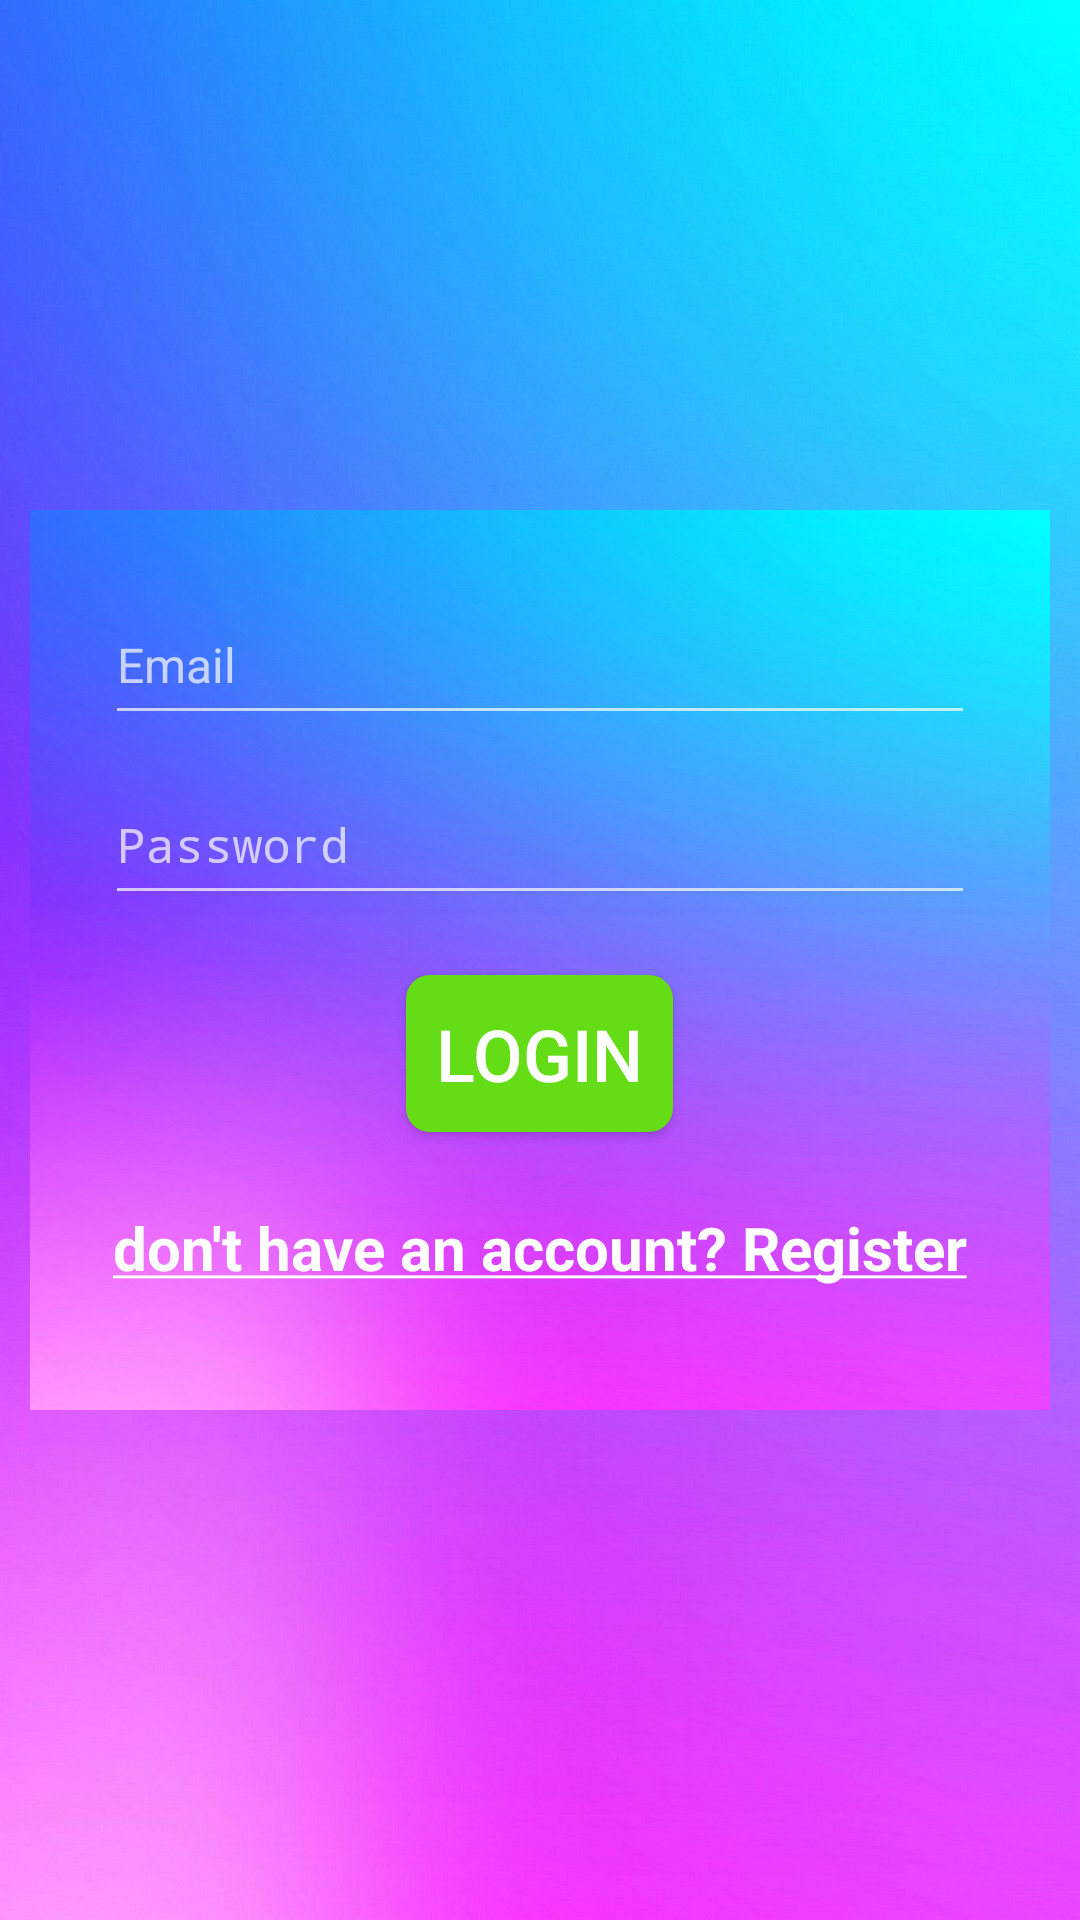

Reconstruct the res/layout file that produces this screen, plus the resources it refers to.
<!-- AndroidManifest.xml: activity theme Theme.AppCompat.NoActionBar -->
<!-- res/layout/login.xml -->
<?xml version="1.0" encoding="utf-8"?>
<LinearLayout xmlns:android="http://schemas.android.com/apk/res/android"
    xmlns:app="http://schemas.android.com/apk/res-auto"
    xmlns:tools="http://schemas.android.com/tools"
    android:layout_width="match_parent"
    android:layout_height="match_parent"
    android:background="@drawable/background"
    tools:context=".LoginActivity">

    <LinearLayout
        android:layout_width="match_parent"
        android:layout_height="300dp"
        android:layout_gravity="center"
        android:layout_margin="10dp"
        android:background="@drawable/background"
        android:orientation="vertical"
        android:padding="25dp">


        <EditText
            android:id="@+id/email"
            android:layout_width="match_parent"
            android:layout_height="50dp"
            android:hint="@string/email"
            android:inputType="text"
            android:textSize="16sp" />


        <EditText
            android:id="@+id/password"
            android:layout_width="match_parent"
            android:layout_height="50dp"
            android:layout_marginTop="10dp"
            android:hint="@string/password"
            android:inputType="textPassword"
            android:textSize="16sp" />

        <Button
            android:id="@+id/login"
            android:layout_width="wrap_content"
            android:layout_height="wrap_content"
            android:layout_gravity="center"
            android:layout_marginTop="20dp"
            android:background="@drawable/roundcornerbutton"
            android:padding="10dp"
            android:text="@string/login"
            android:textSize="24sp" />

        <TextView
            android:id="@+id/register"
            android:layout_width="wrap_content"
            android:layout_height="wrap_content"
            android:layout_gravity="center"
            android:layout_marginTop="25dp"
            android:text="@string/register"
            android:textColor="#ffffff"
            android:textSize="20sp"
            android:textStyle="bold" />










    </LinearLayout>

</LinearLayout>
<!-- resources referenced by this layout -->
<resources>
  <!-- drawable background: jpg bitmap (drawable, 60904 bytes) -->
  <!-- drawable roundcornerbutton (drawable) -->
  <?xml version="1.0" encoding="utf-8"?>
  <shape xmlns:android="http://schemas.android.com/apk/res/android" android:shape="rectangle">
      <solid android:color="#64DD17" />
      <corners
          android:bottomLeftRadius="8dp"
          android:bottomRightRadius="8dp"
          android:topLeftRadius="8dp"
          android:topRightRadius="8dp" />
  </shape>
  <string name="email">Email</string>
  <string name="login">Login</string>
  <string name="password">Password</string>
  <string name="register"><u>don\'t have an account? Register</u></string>
</resources>
